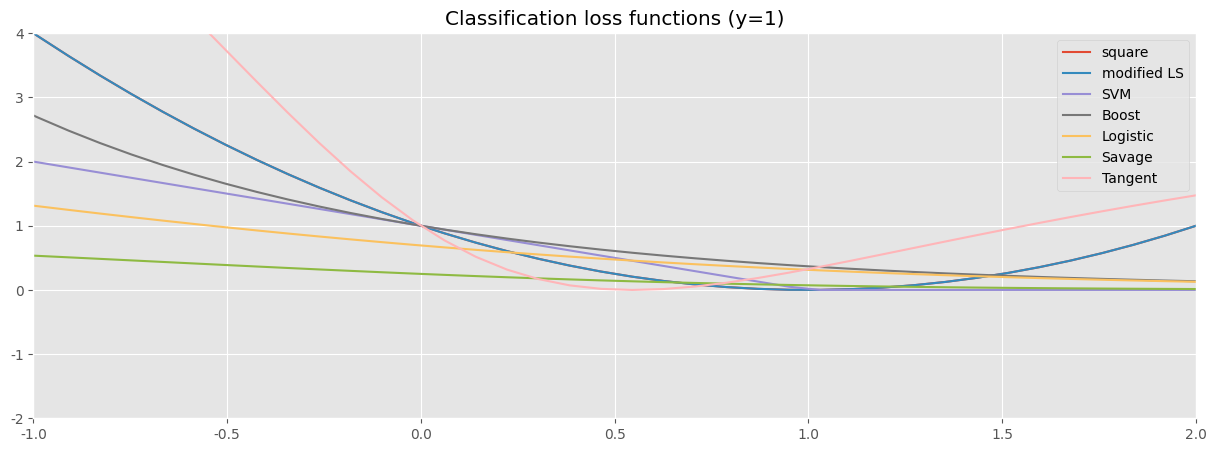

Here is the Python script that generated this plot: (Note: this script raises an exception after producing the figure.)
import numpy as np
import matplotlib.pyplot as plt

plt.style.use('ggplot')
plt.rcParams['svg.fonttype'] = 'none'
plt.rcParams['font.family'] = ['serif']
plt.rcParams['font.serif'] = ['Computer Modern']
plt.rcParams['text.usetex']=False


# ----------------------------------------------------------------------------


x = np.linspace(-6,2,100)
plt.figure(figsize=(15,5))
plt.plot(x, (1-x)**2, label="square")
plt.plot(x, np.maximum((1-x)**2,0), label="modified LS")
plt.plot(x, np.maximum((1-x),0), label="SVM")
plt.plot(x, np.exp(-x), label="Boost")
plt.plot(x, np.log(1+np.exp(-x)), label="Logistic")
plt.plot(x, 1/((1+np.exp(x))**2), label="Savage")
plt.plot(x, (2*np.arctan(x)-1)**2, label="Tangent")
plt.xlim(-1,2)
plt.ylim(-2, 4)
plt.title("Classification loss functions (y=1)")
plt.legend()
plt.savefig("docs/plots/classification.svg")


# ----------------------------------------------------------------------------


x = np.linspace(-2,3,100)
out = (np.abs(1-x)-0.5)
out[np.where(np.abs(1-x)<1)] = 0.5*(1-x[np.where(np.abs(1-x)<1)])**2
plt.figure(figsize=(5,5))
plt.plot(x, (1-x)**2, label=r"square")
plt.plot(x, np.abs(1-x), label=r"absolute")
plt.plot(x, out, label="Huber, delta = 1")
plt.plot(x, np.log(np.cosh(1-x)), label=r"log-ch")
plt.xlim(-1,3)
plt.ylim(-0.5, 4.5)
plt.title(r"Regression loss functions (y=1)")
plt.legend()
plt.savefig("docs/plots/reg.svg")
